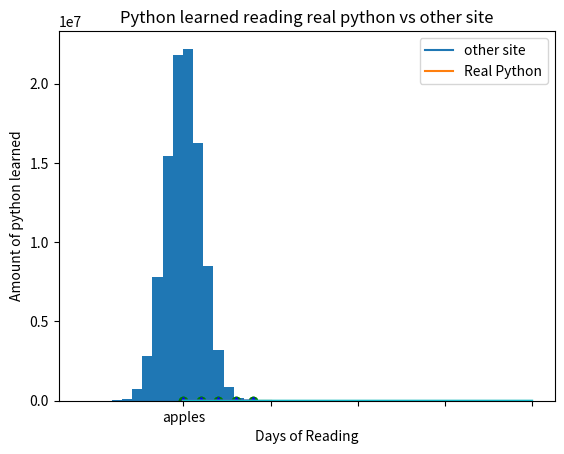

Source code (Python):
# Scientific computing and graphing

# Use NumPy for matrix manipulation
# Classical way to do this.
matrix = [[1, 2, 3], [4, 5, 6], [7, 8, 9]]
for row in matrix:
    for i in range(len(row)):
        row[i] = row[i] * 2

print(matrix)

# now we will touch matrix with numpy
import numpy as np
matrix = np.array([[1, 2, 3], [4, 5, 6], [7, 8, 9]])
print(2 * matrix)

second_matrix = np.array([[5, 4, 3], [7, 6, 5], [9, 8, 7]])
print(second_matrix - matrix)
print(second_matrix * matrix)
print(second_matrix @ matrix)

# Playing with numpy
import numpy as np
matrix = np.array([[1, 2, 3], [4, 5, 6], [7, 8, 9]])
print(matrix.shape)
print(matrix.diagonal())
print(matrix.flatten())
print(matrix.transpose())
print(matrix.min())
print(matrix.max())
print(matrix.mean())
print(matrix.sum())

# Stacking and shaping arrays
import numpy as np
A = np.array([[1, 2, 3], [4, 5, 6], [7, 8, 9]])
B = np.array([[10, 11, 12], [13, 14, 15], [16, 17, 18]])
print(np.hstack([A, B]))
print(np.vstack([A, B]))
print(A.reshape(9, 1))

# creating matrices on the fly
matrix = np.array([[1, 2, 3], [4, 5, 6], [7, 8, 9]])
matrix = matrix.reshape(3, 3)
print(matrix)
print(np.arange(11, 20).reshape(3, 3))
print(np.arange(1, 13).reshape(3, 2, 2))

# Using matplotlib for plotting graphs
from matplotlib import pyplot as plt
plt.plot([1, 2, 3, 4, 5])
plt.show()

xs = [1, 2, 3, 4, 5]
ys = [2, 4, 6, 8, 10]
plt.plot(xs, ys)
plt.show()

xs = [1, 2, 3, 4, 5]
ys = [3, -1, 4, 0, 6]
plt.plot(xs, ys)
plt.show()

plt.plot([2, 4, 6, 8, 10], "g-o")

# Plot multiple graphs on the same window.
from matplotlib import pyplot as plt
xs = [0, 1, 2, 3, 4]
y1 = [1, 2, 3, 4, 5]
y2 = [1, 2, 4, 8, 16]
plt.plot(xs, y1, "g-o", xs, y2, "b-^")

# Plot data from numpy arrays
from matplotlib import pyplot as plt
import numpy as np

array = np.arange(1, 6)
plt.plot(array)

# some matrices

from matplotlib import pyplot as plt
import numpy as np

data = np.arange(1, 21).reshape(5, 4)
plt.plot(data)

# Formats your plots to perfection.

from matplotlib import pyplot as plt
import numpy as np

days = np.arange(0, 21)
other_site = np.arange(0, 21)
real_python = other_site ** 2

plt.plot(days, other_site)
plt.plot(days, real_python)
plt.xticks([0, 5, 10, 15, 20])
plt.xlabel("Days of Reading")
plt.ylabel("Amount of python learned")
plt.title("Python learned reading real python vs other site")
plt.legend(["other site", "Real Python"])

# Some other types of plots

from matplotlib import pyplot as plt

xs = [1, 2, 3, 4, 5]
tops = [2, 4, 6, 8, 10]

plt.bar(xs, tops)

# bar chart with custom data.

from matplotlib import pyplot as plt

fruits = {
    "apples": 10,
    "oranges": 16,
    "bananas": 9,
    "pears": 4
}

plt.bar(fruits.keys(), fruits.values())

# Histograms
from matplotlib import pyplot as plt
from numpy import random

plt.hist(random.randn(100000000), 20)
# plt.savefig('hist.png')


